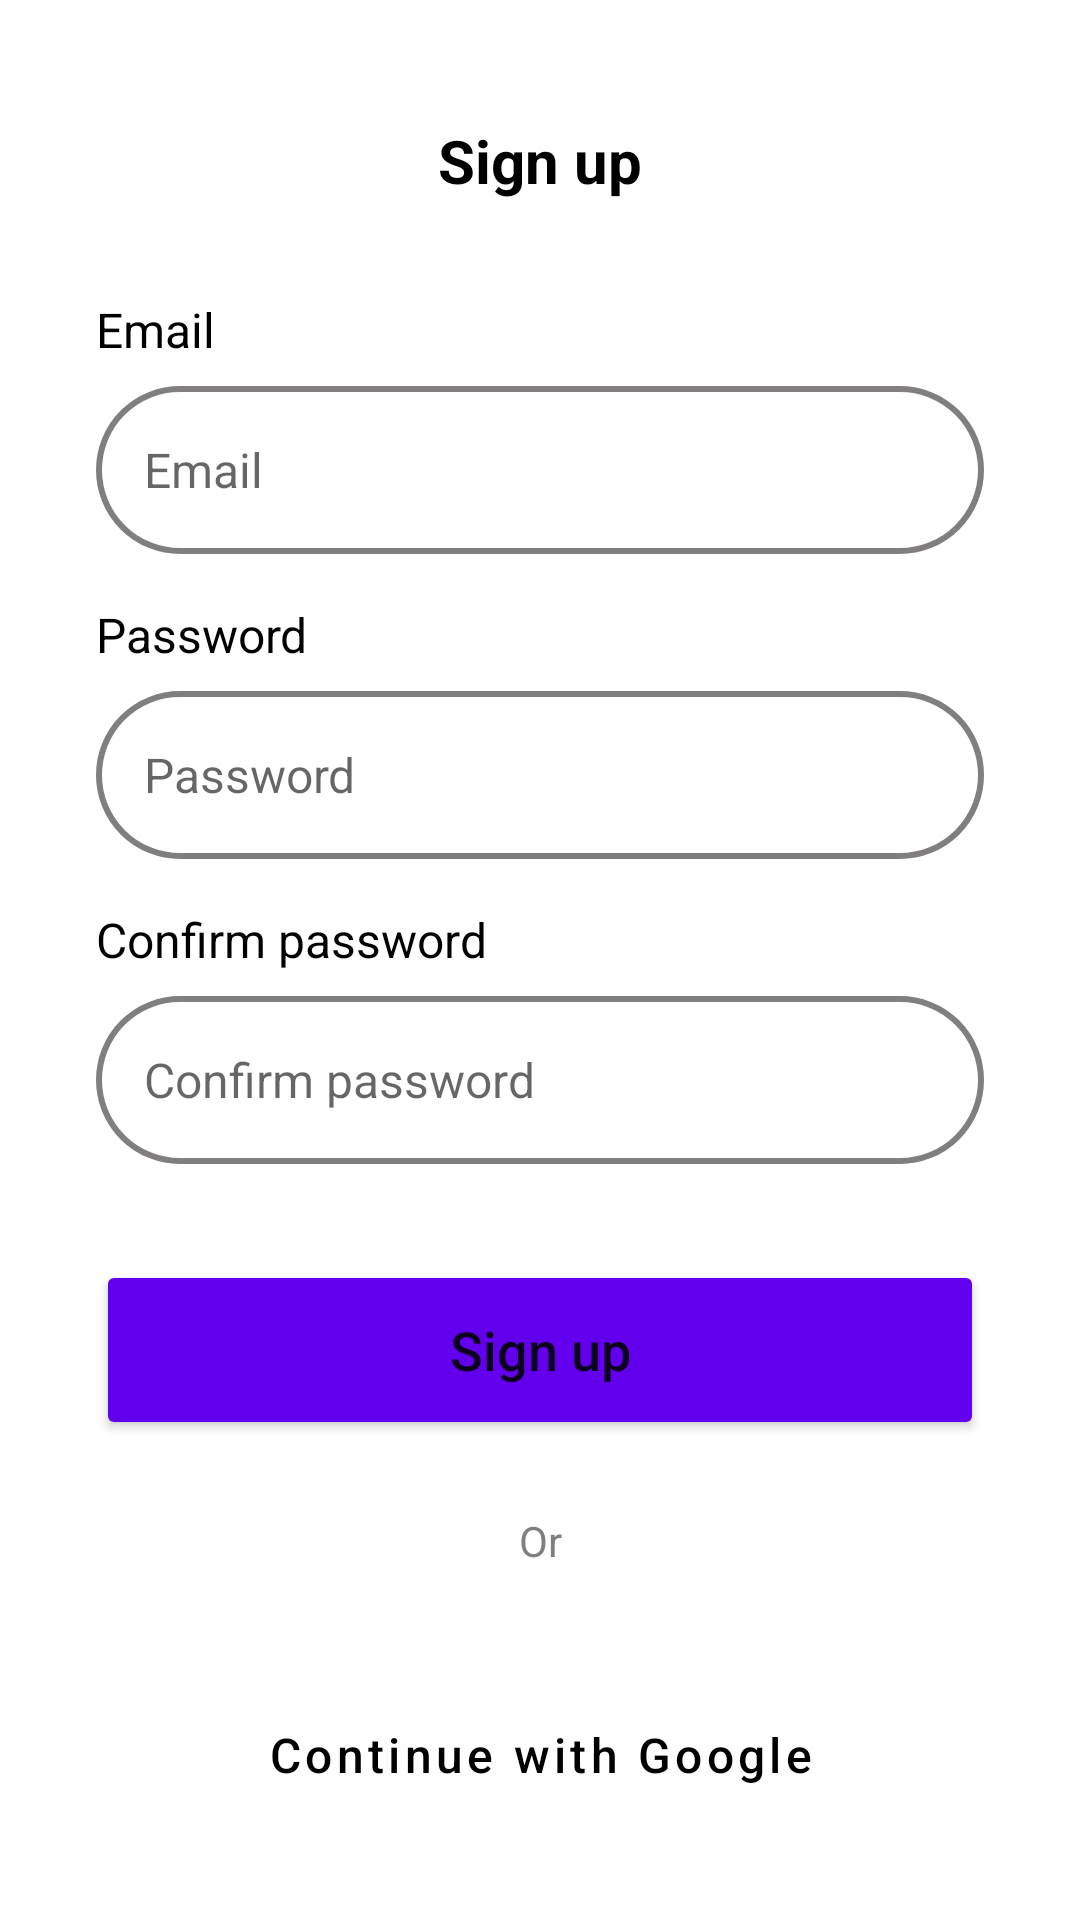

The Android layout XML behind this screen, and the referenced resources:
<!-- AndroidManifest.xml: application theme Theme.Housing -->
<!-- res/layout/activity_signup.xml -->
<?xml version="1.0" encoding="utf-8"?>
<androidx.constraintlayout.widget.ConstraintLayout
    xmlns:android="http://schemas.android.com/apk/res/android"
    xmlns:app="http://schemas.android.com/apk/res-auto"
    xmlns:tools="http://schemas.android.com/tools"
    android:layout_width="match_parent"
    android:layout_height="match_parent"
    android:background="@color/white"
    tools:context=".activities.Signup">

    <TextView
        android:id="@+id/signup"
        android:layout_width="wrap_content"
        android:layout_height="wrap_content"
        android:text="@string/sign_up"
        android:textColor="@color/black"
        android:textSize="20sp"
        android:textStyle="bold"
        app:layout_constraintTop_toTopOf="parent"
        app:layout_constraintStart_toStartOf="parent"
        app:layout_constraintEnd_toEndOf="parent"
        android:layout_marginTop="40dp"
        />

    <TextView
        android:id="@+id/email_label"
        android:layout_width="0dp"
        android:layout_height="wrap_content"
        android:text="@string/email_label"
        android:textColor="@color/black"
        android:textSize="16sp"
        android:layout_marginStart="32dp"
        android:layout_marginTop="32dp"
        android:layout_marginEnd="32dp"
        app:layout_constraintTop_toBottomOf="@id/signup"
        app:layout_constraintStart_toStartOf="parent"
        app:layout_constraintEnd_toEndOf="parent"/>

    <EditText
        android:id="@+id/email"
        android:layout_width="0dp"
        android:layout_height="56dp"
        android:background="@drawable/round_edit_text"
        android:hint="@string/email_label"
        android:inputType="textEmailAddress"
        android:paddingStart="16dp"
        android:paddingEnd="16dp"
        android:textColor="@color/black"
        android:textSize="16sp"
        android:layout_marginTop="8dp"
        android:layout_marginStart="32dp"
        android:layout_marginEnd="32dp"
        app:layout_constraintTop_toBottomOf="@id/email_label"
        app:layout_constraintStart_toStartOf="parent"
        app:layout_constraintEnd_toEndOf="parent"/>

    <TextView
        android:id="@+id/password_label"
        android:layout_width="0dp"
        android:layout_height="wrap_content"
        android:text="@string/password_label"
        android:textColor="@color/black"
        android:textSize="16sp"
        android:layout_marginStart="32dp"
        android:layout_marginTop="16dp"
        android:layout_marginEnd="32dp"
        app:layout_constraintTop_toBottomOf="@id/email"
        app:layout_constraintStart_toStartOf="parent"
        app:layout_constraintEnd_toEndOf="parent"
        />

    <EditText
        android:id="@+id/password"
        android:layout_width="0dp"
        android:layout_height="56dp"
        android:background="@drawable/round_edit_text"
        android:hint="@string/password_label"
        android:inputType="textPassword"
        android:paddingStart="16dp"
        android:paddingEnd="16dp"
        android:textColor="@color/black"
        android:textSize="16sp"
        android:layout_marginTop="8dp"
        android:layout_marginStart="32dp"
        android:layout_marginEnd="32dp"
        app:layout_constraintTop_toBottomOf="@id/password_label"
        app:layout_constraintStart_toStartOf="parent"
        app:layout_constraintEnd_toEndOf="parent"
        />

    <TextView
        android:id="@+id/confirmPasswordLabel"
        android:layout_width="0dp"
        android:layout_height="wrap_content"
        android:text="@string/confirm_password"
        android:textColor="@color/black"
        android:textSize="16sp"
        android:layout_marginStart="32dp"
        android:layout_marginTop="16dp"
        android:layout_marginEnd="32dp"
        app:layout_constraintTop_toBottomOf="@id/password"
        app:layout_constraintStart_toStartOf="parent"
        app:layout_constraintEnd_toEndOf="parent"
        />

    <EditText
        android:id="@+id/confirmPassword"
        android:layout_width="0dp"
        android:layout_height="56dp"
        android:background="@drawable/round_edit_text"
        android:hint="@string/confirm_password"
        android:inputType="textPassword"
        android:paddingStart="16dp"
        android:paddingEnd="16dp"
        android:textColor="@color/black"
        android:textSize="16sp"
        android:layout_marginTop="8dp"
        android:layout_marginStart="32dp"
        android:layout_marginEnd="32dp"
        app:layout_constraintTop_toBottomOf="@id/confirmPasswordLabel"
        app:layout_constraintStart_toStartOf="parent"
        app:layout_constraintEnd_toEndOf="parent"
        />


    <Button
        android:id="@+id/sign_up"
        android:layout_width="0dp"
        android:layout_height="60dp"
        android:layout_marginStart="32dp"
        android:layout_marginTop="32dp"
        android:backgroundTint="@color/purple_500"
        android:layout_marginEnd="32dp"
        android:text="@string/sign_up"
        android:textAllCaps="false"
        android:textSize="18sp"
        app:cornerRadius="30dp"
        app:layout_constraintTop_toBottomOf="@id/confirmPassword"
        app:layout_constraintStart_toStartOf="parent"
        app:layout_constraintEnd_toEndOf="parent"/>

    <TextView
        android:id="@+id/or"
        android:layout_width="wrap_content"
        android:layout_height="wrap_content"
        android:text="Or"
        android:textColor="@color/gray_500"
        android:layout_marginTop="24dp"
        app:layout_constraintTop_toBottomOf="@id/sign_up"
        app:layout_constraintStart_toStartOf="parent"
        app:layout_constraintEnd_toEndOf="parent"
        />

    <Button
        android:id="@+id/btn_continue_google"
        style="@style/Widget.MaterialComponents.Button.OutlinedButton"
        android:layout_width="0dp"
        android:layout_height="60dp"
        android:layout_marginStart="32dp"
        android:layout_marginTop="32dp"
        android:layout_marginEnd="32dp"
        android:gravity="center"
        android:text="@string/continue_with_google"
        android:textAllCaps="false"
        android:textColor="@color/black"
        android:textSize="16sp"
        app:cornerRadius="30dp"
        app:icon="@drawable/google"
        app:iconGravity="textStart"
        app:iconPadding="8dp"
        app:iconSize="60dp"
        app:iconTint="@null"
        app:strokeColor="@color/gray_500"
        app:layout_constraintEnd_toEndOf="parent"
        app:layout_constraintStart_toStartOf="parent"
        app:layout_constraintTop_toBottomOf="@id/or" 
        />


    <TextView
        android:id="@+id/loginMain"
        android:layout_width="wrap_content"
        android:layout_height="wrap_content"
        android:text="@string/login_redirect"
        android:textColor="@color/purple_500"
        android:textSize="14sp"
        android:layout_marginTop="24dp"
        app:layout_constraintTop_toBottomOf="@id/btn_continue_google"
        app:layout_constraintStart_toStartOf="parent"
        app:layout_constraintEnd_toEndOf="parent"/>

</androidx.constraintlayout.widget.ConstraintLayout>
<!-- resources referenced by this layout -->
<resources>
  <color name="black">#FF000000</color>
  <color name="gray_500">#807E7E</color>
  <color name="purple_500">#6200EE</color>
  <color name="white">#FFFFFFFF</color>
  <!-- drawable google: png bitmap (drawable, 22697 bytes) -->
  <!-- drawable round_edit_text (drawable) -->
  <shape xmlns:android="http://schemas.android.com/apk/res/android"
      android:shape="rectangle">
      <corners android:radius="30dp" />
      <solid android:color="@android:color/white" />
  <stroke
          android:width="2dp"
          android:color="@color/gray_500" />
  </shape>
  <string name="confirm_password">Confirm password</string>
  <string name="continue_with_google">Continue with Google</string>
  <string name="email_label">Email</string>
  <string name="login_redirect">Already have an account? Log In</string>
  <string name="password_label">Password</string>
  <string name="sign_up">Sign up</string>
  <style name="Theme.Housing" parent="Theme.MaterialComponents.DayNight.NoActionBar">
          <item name="colorPrimary">@color/purple_500</item>
          <item name="colorPrimaryVariant">@color/purple_700</item>
          <item name="colorOnPrimary">@color/white</item>
  
          <item name="colorSecondary">@color/teal_200</item>
          <item name="colorSecondaryVariant">@color/teal_700</item>
          <item name="colorOnSecondary">@color/black</item>
  
          <item name="android:statusBarColor">?attr/colorPrimaryVariant</item>
      </style>
  <color name="purple_700">#FF3700B3</color>
  <color name="teal_200">#FF03DAC5</color>
  <color name="teal_700">#FF018786</color>
</resources>
